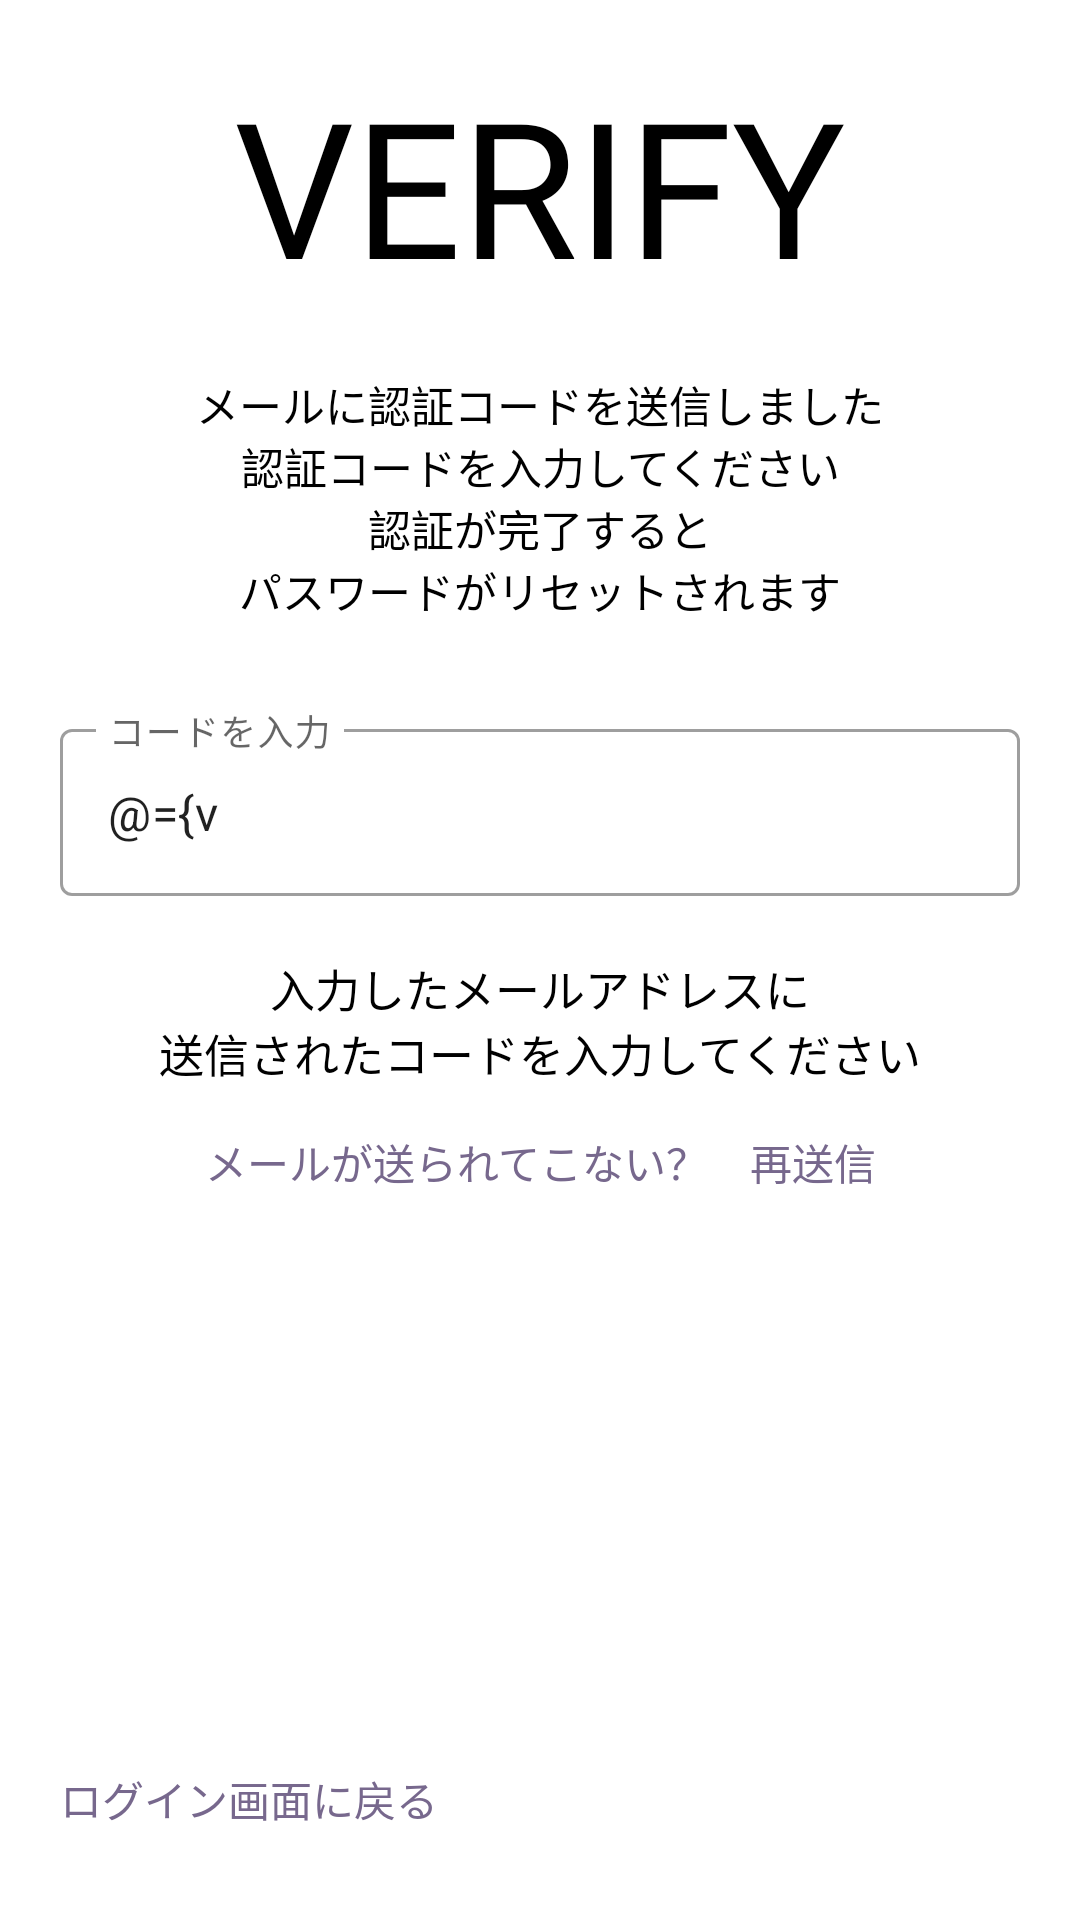

This screen was rendered from an Android layout file. Write that file and the resources it references.
<!-- AndroidManifest.xml: application theme Theme.SnakeHealthManagementApp -->
<!-- res/layout/fragment_verify.xml -->
<?xml version="1.0" encoding="utf-8"?>
<layout xmlns:android="http://schemas.android.com/apk/res/android"
    xmlns:app="http://schemas.android.com/apk/res-auto">

    <data>
        <variable
            name="vm"
            type="com.icee.snakehealthmanagementapp.viewmodel.VerifyData" />
    </data>

    <androidx.constraintlayout.widget.ConstraintLayout
        android:layout_width="match_parent"
        android:layout_height="match_parent">

        <androidx.appcompat.widget.AppCompatTextView
            android:id="@+id/verify"
            android:layout_width="0dp"
            android:layout_height="0dp"
            android:gravity="center"
            android:text="@string/verify_title_text"
            android:fontFamily="@font/autourone"
            android:textSize="50sp"
            android:textColor="@color/black"
            app:autoSizeTextType="uniform"
            app:autoSizeMinTextSize="10sp"
            app:autoSizeMaxTextSize="300dp"
            app:layout_constraintVertical_chainStyle="packed"
            app:layout_constraintVertical_bias="0.2"
            app:layout_constraintDimensionRatio="w,3:1"
            app:layout_constraintTop_toTopOf="parent"
            app:layout_constraintBottom_toTopOf="@id/description"
            app:layout_constraintStart_toEndOf="@id/guideline_title_start"
            app:layout_constraintEnd_toStartOf="@id/guideline_title_end" />

        <TextView
            android:id="@+id/description"
            android:layout_width="match_parent"
            android:layout_height="0dp"
            android:layout_marginTop="20dp"
            android:layout_marginHorizontal="30dp"
            android:text="@string/verify_description_text"
            android:textColor="@color/black"
            app:autoSizeTextType="uniform"
            android:gravity="center"
            app:layout_constraintTop_toBottomOf="@id/verify"
            app:layout_constraintBottom_toTopOf="@id/code"
            app:layout_constraintStart_toStartOf="parent"
            app:layout_constraintEnd_toEndOf="parent" />

        <com.google.android.material.textfield.TextInputLayout
            android:id="@+id/code"
            style="@style/Widget.MaterialComponents.TextInputLayout.OutlinedBox"
            android:layout_width="0dp"
            android:layout_height="wrap_content"
            android:layout_marginTop="30dp"
            android:layout_marginHorizontal="20dp"
            app:layout_constraintTop_toBottomOf="@id/description"
            app:layout_constraintBottom_toTopOf="@id/resend"
            app:layout_constraintStart_toStartOf="parent"
            app:layout_constraintEnd_toEndOf="parent">
            <com.google.android.material.textfield.TextInputEditText
                android:text="@={vm.code}"
                android:layout_width="match_parent"
                android:layout_height="match_parent"
                android:hint="@string/verify_code_hint"
                android:maxLength="4"
                android:inputType="number" />
        </com.google.android.material.textfield.TextInputLayout>

        <TextView
            android:id="@+id/errorText"
            android:text="@string/verify_code_description"
            android:layout_width="0dp"
            android:layout_height="wrap_content"
            android:layout_marginTop="20dp"
            android:textSize="15sp"
            android:textColor="@color/black"
            android:layout_marginHorizontal="20dp"
            android:gravity="center"
            app:layout_constraintTop_toBottomOf="@id/code"
            app:layout_constraintBottom_toTopOf="@id/resend"
            app:layout_constraintStart_toStartOf="parent"
            app:layout_constraintEnd_toEndOf="parent" />

        <TextView
            android:id="@+id/resend"
            android:layout_width="match_parent"
            android:layout_height="20dp"
            android:layout_marginTop="15dp"
            android:text="@string/verify_resend_text"
            android:textColor="#77688D"
            android:gravity="center"
            android:onClick="@{() -> vm.reSend()}"
            app:layout_constraintTop_toBottomOf="@id/errorText"
            app:layout_constraintStart_toStartOf="parent"
            app:layout_constraintEnd_toEndOf="parent" />

        <TextView
            android:id="@+id/to_login"
            android:layout_width="wrap_content"
            android:layout_height="wrap_content"
            android:text="@string/tologin_text"
            android:textColor="#77688D"
            android:onClick="@{() -> vm.toLogin()}"
            android:layout_marginStart="20dp"
            android:layout_marginBottom="30dp"
            app:layout_constraintStart_toStartOf="parent"
            app:layout_constraintBottom_toBottomOf="parent" />

        <androidx.constraintlayout.widget.Guideline
            android:id="@+id/guideline_button_start"
            android:layout_width="0dp"
            android:layout_height="0dp"
            android:orientation="vertical"
            app:layout_constraintGuide_percent="0.3" />

        <androidx.constraintlayout.widget.Guideline
            android:id="@+id/guideline_button_end"
            android:layout_width="0dp"
            android:layout_height="0dp"
            android:orientation="vertical"
            app:layout_constraintGuide_percent="0.7" />

        <androidx.constraintlayout.widget.Guideline
            android:id="@+id/guideline_title_start"
            android:layout_width="0dp"
            android:layout_height="0dp"
            android:orientation="vertical"
            app:layout_constraintGuide_percent="0.15" />

        <androidx.constraintlayout.widget.Guideline
            android:id="@+id/guideline_title_end"
            android:layout_width="0dp"
            android:layout_height="0dp"
            android:orientation="vertical"
            app:layout_constraintGuide_percent="0.85" />

    </androidx.constraintlayout.widget.ConstraintLayout>
</layout>
<!-- resources referenced by this layout -->
<resources>
  <color name="black">#FF000000</color>
  <string name="tologin_text">ログイン画面に戻る</string>
  <string name="verify_code_description">入力したメールアドレスに\n送信されたコードを入力してください</string>
  <string name="verify_code_hint">コードを入力</string>
  <string name="verify_description_text">メールに認証コードを送信しました\n認証コードを入力してください\n認証が完了すると\nパスワードがリセットされます</string>
  <string name="verify_resend_text">メールが送られてこない？　再送信</string>
  <string name="verify_title_text">VERIFY</string>
  <style name="Theme.SnakeHealthManagementApp" parent="Theme.MaterialComponents.DayNight.DarkActionBar">
          
          <item name="colorPrimary">@color/teal_200</item>
          <item name="colorPrimaryVariant">#625F6A</item>
          <item name="colorOnPrimary">@color/white</item>
          
          <item name="colorSecondary">@color/teal_200</item>
          <item name="colorSecondaryVariant">@color/teal_700</item>
          <item name="colorOnSecondary">@color/black</item>
          
          <item name="android:statusBarColor" tools:targetApi="l">?attr/colorPrimaryVariant</item>
          
          
          <item name="windowNoTitle">true</item>
          <item name="windowActionBar">false</item>
          <item name="android:windowContentOverlay">@null</item>
      </style>
  <color name="teal_200">#FF03DAC5</color>
  <color name="white">#FFFFFFFF</color>
  <color name="teal_700">#FF018786</color>
</resources>
